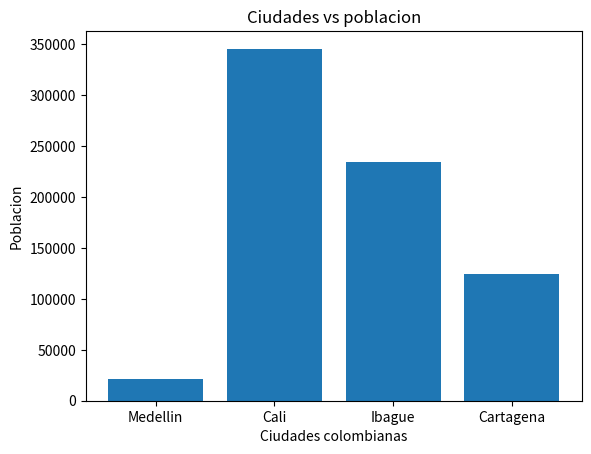

The script that saved this image:
import matplotlib.pyplot as plt
ciudades = ['Medellin', 'Cali', 'Ibague', 'Cartagena']
personas = [21345,345678,234567,124589]
plt.bar (ciudades,personas)
plt.title ('Ciudades vs poblacion')
plt.xlabel('Ciudades colombianas')
plt.ylabel('Poblacion')
plt.savefig('GraficoCiudades.png')
plt.show()